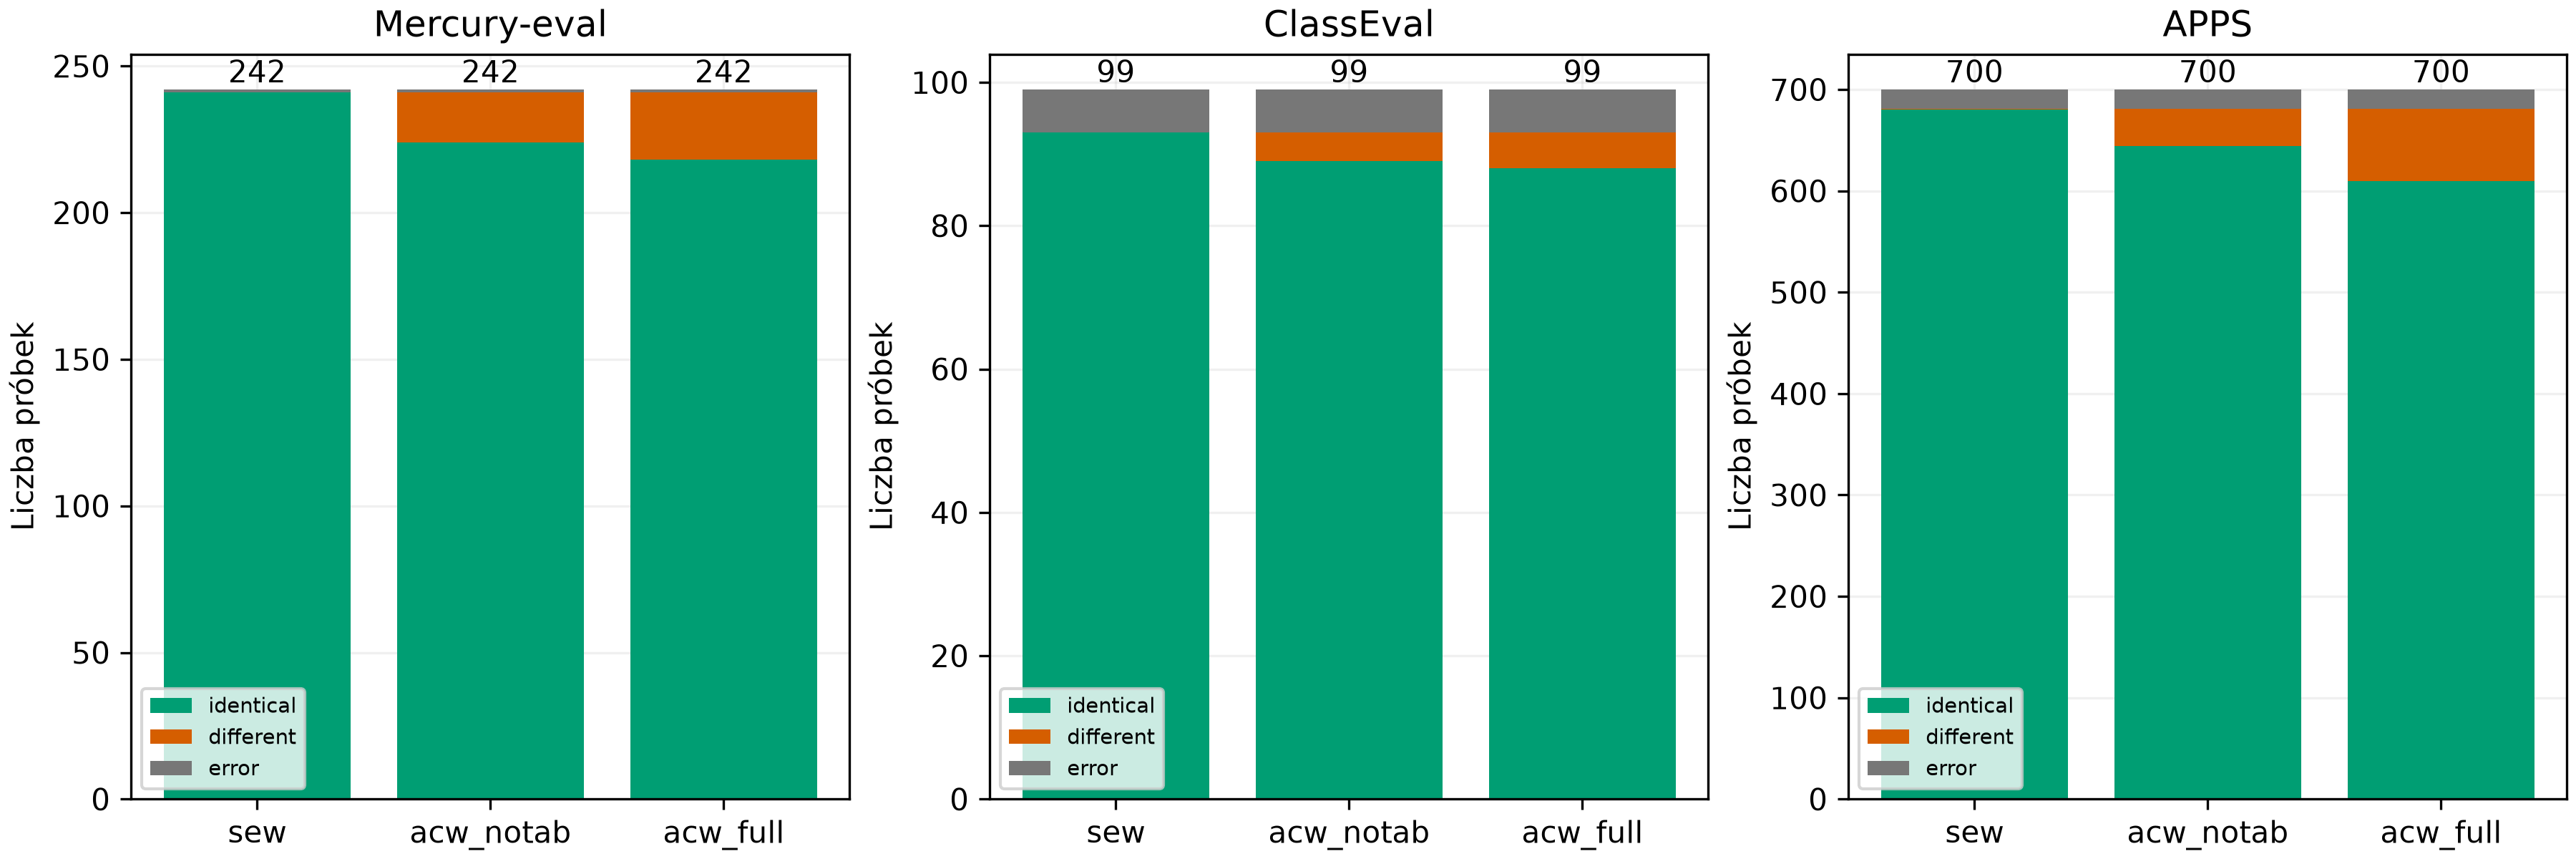

Data behind this chart, as committed beside it:
dataset, variant, status, n
mercury_eval, sew, identical, 241
mercury_eval, sew, different, 0
mercury_eval, sew, error, 1
mercury_eval, acw_notab, identical, 224
mercury_eval, acw_notab, different, 17
mercury_eval, acw_notab, error, 1
mercury_eval, acw_full, identical, 218
mercury_eval, acw_full, different, 23
mercury_eval, acw_full, error, 1
classeval, sew, identical, 93
classeval, sew, different, 0
classeval, sew, error, 6
classeval, acw_notab, identical, 89
classeval, acw_notab, different, 4
classeval, acw_notab, error, 6
classeval, acw_full, identical, 88
classeval, acw_full, different, 5
classeval, acw_full, error, 6
apps, sew, identical, 680
apps, sew, different, 1
apps, sew, error, 19
apps, acw_notab, identical, 644
apps, acw_notab, different, 37
apps, acw_notab, error, 19
apps, acw_full, identical, 610
apps, acw_full, different, 71
apps, acw_full, error, 19
